Labelled photos from "dataset", an image-classification folder in marian4cost/VIPER. The possible labels are: antiga, Mercosul plate.

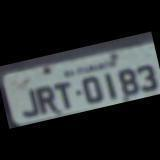
Label: antiga

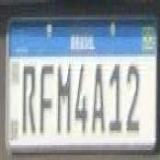
Label: Mercosul plate

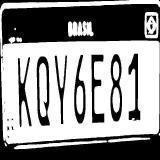
Label: Mercosul plate

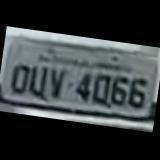
Label: antiga

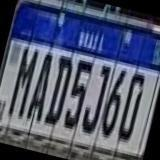
Label: Mercosul plate

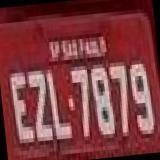
Label: antiga
